8-way image classification set "densenet_nocrop" from GitHub (Marsh16/MangoLeafDisease_Model_Thesis); label vocabulary: anthracnose, bacterial canker, cutting weevil, die back, gall midge, healthy, powdery mildew, sooty mould.

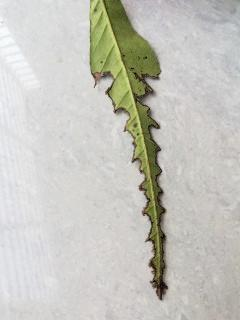
Label: bacterial canker

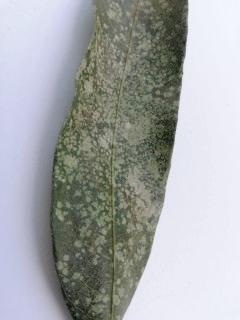
Label: powdery mildew

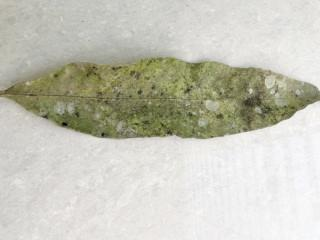
Label: sooty mould

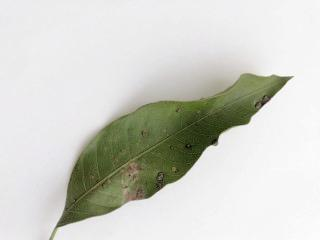
Label: gall midge

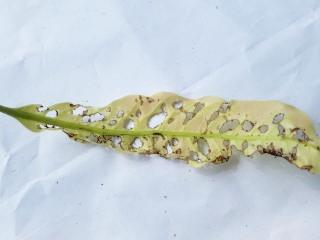
Label: anthracnose

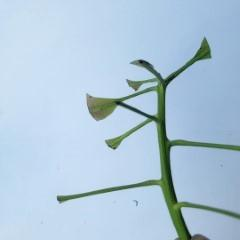
Label: cutting weevil
